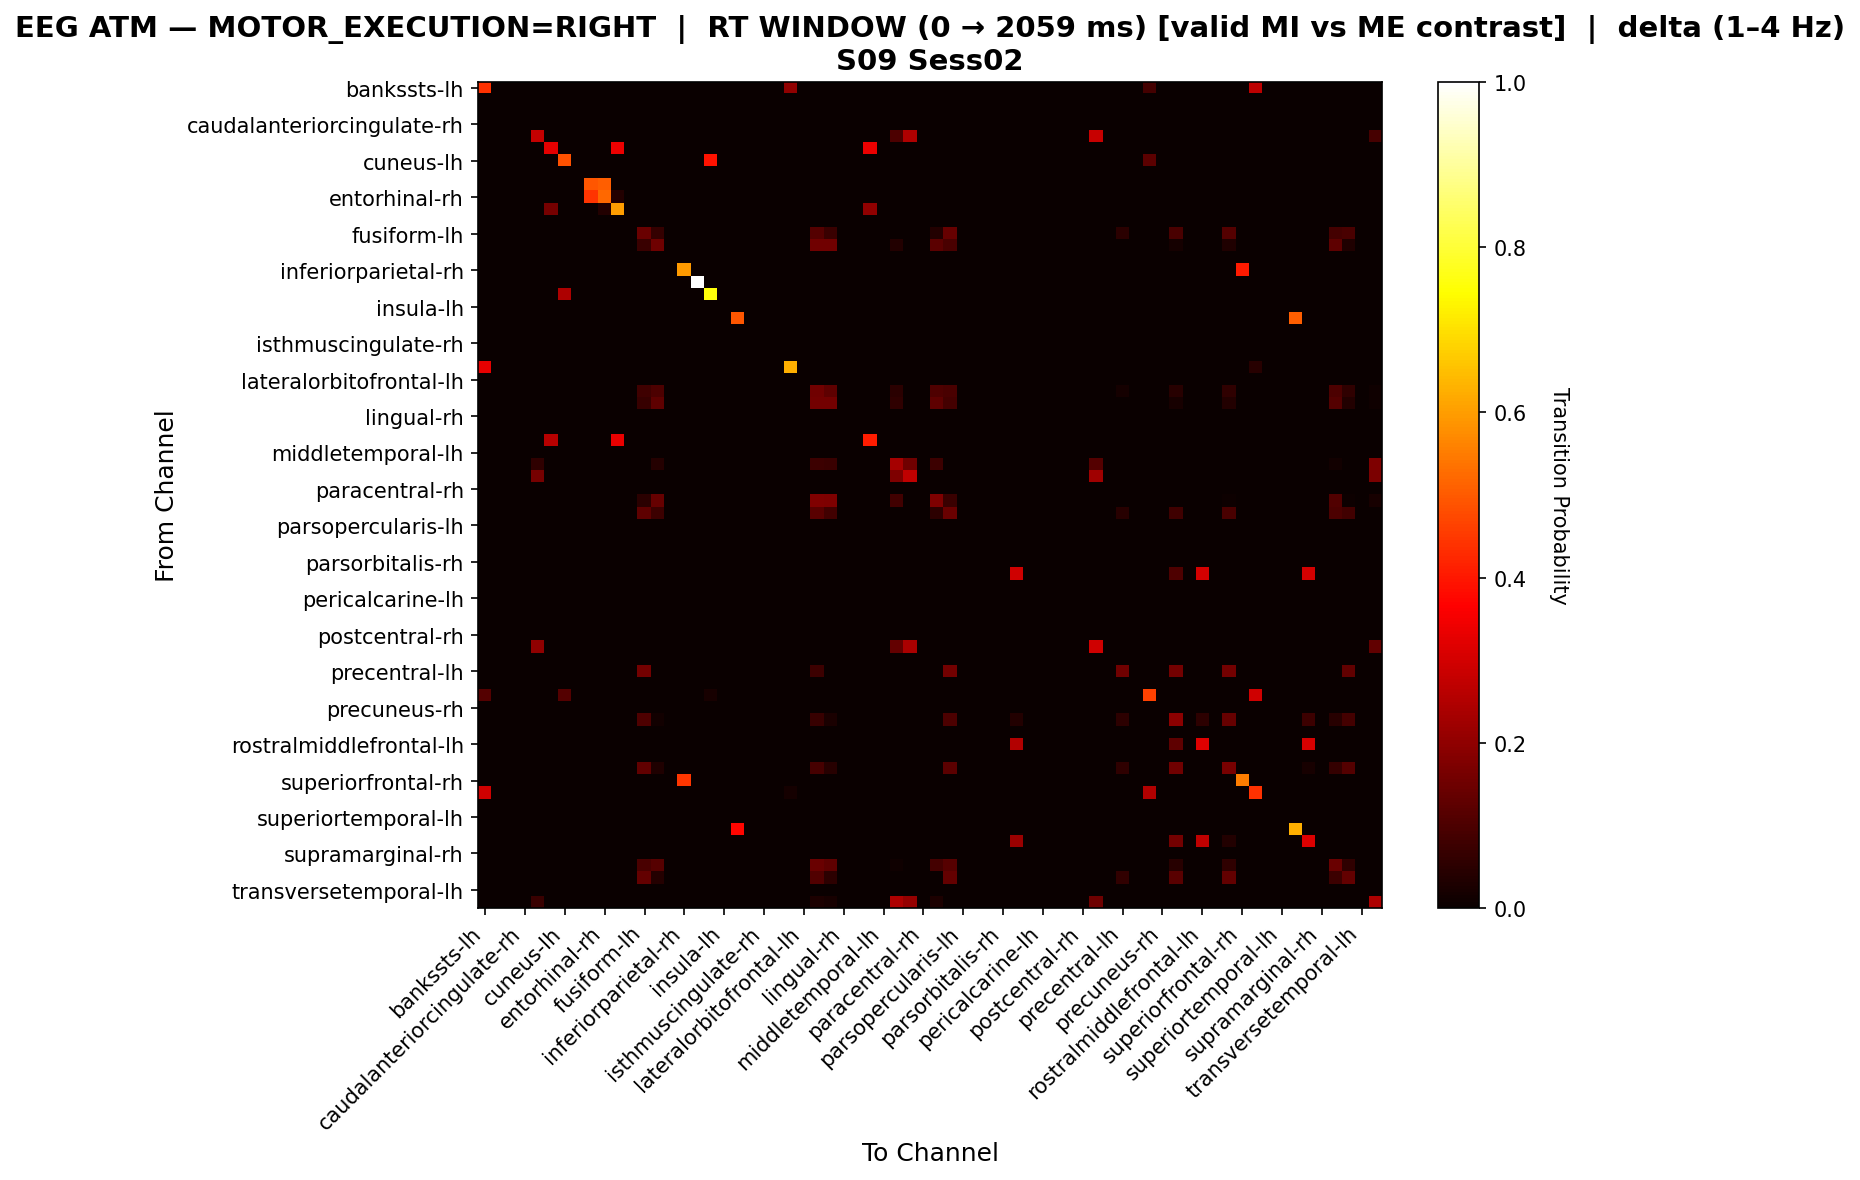

The file beside this chart, header and first rows:
, bankssts-lh, bankssts-rh, caudalanteriorcingulate-lh, caudalanteriorcingulate-rh, caudalmiddlefrontal-lh, caudalmiddlefrontal-rh, cuneus-lh, cuneus-rh, entorhinal-lh, entorhinal-rh, frontalpole-lh, frontalpole-rh, fusiform-lh, fusiform-rh, inferiorparietal-lh, inferiorparietal-rh, inferiortemporal-lh, inferiortemporal-rh, insula-lh, insula-rh, isthmuscingulate-lh, isthmuscingulate-rh, lateraloccipital-lh
bankssts-lh, 0.4403, 0.0, 0.0, 0.0, 0.0, 0.0, 0.0, 0.0, 0.0, 0.0, 0.0, 0.0, 0.0, 0.0, 0.0, 0.0, 0.0, 0.0, 0.0, 0.0, 0.0, 0.0, 0.0
bankssts-rh, 0.0, 0.0, 0.0, 0.0, 0.0, 0.0, 0.0, 0.0, 0.0, 0.0, 0.0, 0.0, 0.0, 0.0, 0.0, 0.0, 0.0, 0.0, 0.0, 0.0, 0.0, 0.0, 0.0
caudalanteriorcingulate-lh, 0.0, 0.0, 0.0, 0.0, 0.0, 0.0, 0.0, 0.0, 0.0, 0.0, 0.0, 0.0, 0.0, 0.0, 0.0, 0.0, 0.0, 0.0, 0.0, 0.0, 0.0, 0.0, 0.0
caudalanteriorcingulate-rh, 0.0, 0.0, 0.0, 0.0, 0.0, 0.0, 0.0, 0.0, 0.0, 0.0, 0.0, 0.0, 0.0, 0.0, 0.0, 0.0, 0.0, 0.0, 0.0, 0.0, 0.0, 0.0, 0.0
caudalmiddlefrontal-lh, 0.0, 0.0, 0.0, 0.0, 0.2788, 0.0, 0.0, 0.0, 0.0, 0.0, 0.0, 0.0, 0.0, 0.0, 0.0, 0.0, 0.0, 0.0, 0.0, 0.0, 0.0, 0.0, 0.0
caudalmiddlefrontal-rh, 0.0, 0.0, 0.0, 0.0, 0.0, 0.3261, 0.0, 0.0, 0.0, 0.0, 0.337, 0.0, 0.0, 0.0, 0.0, 0.0, 0.0, 0.0, 0.0, 0.0, 0.0, 0.0, 0.0
cuneus-lh, 0.0, 0.0, 0.0, 0.0, 0.0, 0.0, 0.4848, 0.0, 0.0, 0.0, 0.0, 0.0, 0.0, 0.0, 0.0, 0.0, 0.0, 0.3939, 0.0, 0.0, 0.0, 0.0, 0.0
cuneus-rh, 0.0, 0.0, 0.0, 0.0, 0.0, 0.0, 0.0, 0.0, 0.0, 0.0, 0.0, 0.0, 0.0, 0.0, 0.0, 0.0, 0.0, 0.0, 0.0, 0.0, 0.0, 0.0, 0.0
entorhinal-lh, 0.0, 0.0, 0.0, 0.0, 0.0, 0.0, 0.0, 0.0, 0.4959, 0.5041, 0.0, 0.0, 0.0, 0.0, 0.0, 0.0, 0.0, 0.0, 0.0, 0.0, 0.0, 0.0, 0.0
entorhinal-rh, 0.0, 0.0, 0.0, 0.0, 0.0, 0.0, 0.0, 0.0, 0.4429, 0.5214, 0.03571, 0.0, 0.0, 0.0, 0.0, 0.0, 0.0, 0.0, 0.0, 0.0, 0.0, 0.0, 0.0
frontalpole-lh, 0.0, 0.0, 0.0, 0.0, 0.0, 0.164, 0.0, 0.0, 0.0, 0.03704, 0.5979, 0.0, 0.0, 0.0, 0.0, 0.0, 0.0, 0.0, 0.0, 0.0, 0.0, 0.0, 0.0
frontalpole-rh, 0.0, 0.0, 0.0, 0.0, 0.0, 0.0, 0.0, 0.0, 0.0, 0.0, 0.0, 0.0, 0.0, 0.0, 0.0, 0.0, 0.0, 0.0, 0.0, 0.0, 0.0, 0.0, 0.0
fusiform-lh, 0.0, 0.0, 0.0, 0.0, 0.0, 0.0, 0.0, 0.0, 0.0, 0.0, 0.0, 0.0, 0.1424, 0.06346, 0.0, 0.0, 0.0, 0.0, 0.0, 0.0, 0.0, 0.0, 0.0
fusiform-rh, 0.0, 0.0, 0.0, 0.0, 0.0, 0.0, 0.0, 0.0, 0.0, 0.0, 0.0, 0.0, 0.07236, 0.1521, 0.0, 0.0, 0.0, 0.0, 0.0, 0.0, 0.0, 0.0, 0.0
inferiorparietal-lh, 0.0, 0.0, 0.0, 0.0, 0.0, 0.0, 0.0, 0.0, 0.0, 0.0, 0.0, 0.0, 0.0, 0.0, 0.0, 0.0, 0.0, 0.0, 0.0, 0.0, 0.0, 0.0, 0.0
inferiorparietal-rh, 0.0, 0.0, 0.0, 0.0, 0.0, 0.0, 0.0, 0.0, 0.0, 0.0, 0.0, 0.0, 0.0, 0.0, 0.0, 0.5974, 0.0, 0.0, 0.0, 0.0, 0.0, 0.0, 0.0
inferiortemporal-lh, 0.0, 0.0, 0.0, 0.0, 0.0, 0.0, 0.0, 0.0, 0.0, 0.0, 0.0, 0.0, 0.0, 0.0, 0.0, 0.0, 1.0, 0.0, 0.0, 0.0, 0.0, 0.0, 0.0
inferiortemporal-rh, 0.0, 0.0, 0.0, 0.0, 0.0, 0.0, 0.2424, 0.0, 0.0, 0.0, 0.0, 0.0, 0.0, 0.0, 0.0, 0.0, 0.0, 0.7576, 0.0, 0.0, 0.0, 0.0, 0.0
insula-lh, 0.0, 0.0, 0.0, 0.0, 0.0, 0.0, 0.0, 0.0, 0.0, 0.0, 0.0, 0.0, 0.0, 0.0, 0.0, 0.0, 0.0, 0.0, 0.0, 0.0, 0.0, 0.0, 0.0
insula-rh, 0.0, 0.0, 0.0, 0.0, 0.0, 0.0, 0.0, 0.0, 0.0, 0.0, 0.0, 0.0, 0.0, 0.0, 0.0, 0.0, 0.0, 0.0, 0.0, 0.4957, 0.0, 0.0, 0.0
isthmuscingulate-lh, 0.0, 0.0, 0.0, 0.0, 0.0, 0.0, 0.0, 0.0, 0.0, 0.0, 0.0, 0.0, 0.0, 0.0, 0.0, 0.0, 0.0, 0.0, 0.0, 0.0, 0.0, 0.0, 0.0
isthmuscingulate-rh, 0.0, 0.0, 0.0, 0.0, 0.0, 0.0, 0.0, 0.0, 0.0, 0.0, 0.0, 0.0, 0.0, 0.0, 0.0, 0.0, 0.0, 0.0, 0.0, 0.0, 0.0, 0.0, 0.0
lateraloccipital-lh, 0.0, 0.0, 0.0, 0.0, 0.0, 0.0, 0.0, 0.0, 0.0, 0.0, 0.0, 0.0, 0.0, 0.0, 0.0, 0.0, 0.0, 0.0, 0.0, 0.0, 0.0, 0.0, 0.0
lateraloccipital-rh, 0.3295, 0.0, 0.0, 0.0, 0.0, 0.0, 0.0, 0.0, 0.0, 0.0, 0.0, 0.0, 0.0, 0.0, 0.0, 0.0, 0.0, 0.0, 0.0, 0.0, 0.0, 0.0, 0.0
lateralorbitofrontal-lh, 0.0, 0.0, 0.0, 0.0, 0.0, 0.0, 0.0, 0.0, 0.0, 0.0, 0.0, 0.0, 0.0, 0.0, 0.0, 0.0, 0.0, 0.0, 0.0, 0.0, 0.0, 0.0, 0.0
lateralorbitofrontal-rh, 0.0, 0.0, 0.0, 0.0, 0.0, 0.0, 0.0, 0.0, 0.0, 0.0, 0.0, 0.0, 0.08171, 0.1012, 0.0, 0.0, 0.0, 0.0, 0.0, 0.0, 0.0, 0.0, 0.0
lingual-lh, 0.0, 0.0, 0.0, 0.0, 0.0, 0.0, 0.0, 0.0, 0.0, 0.0, 0.0, 0.0, 0.06769, 0.1277, 0.0, 0.0, 0.0, 0.0, 0.0, 0.0, 0.0, 0.0, 0.0
lingual-rh, 0.0, 0.0, 0.0, 0.0, 0.0, 0.0, 0.0, 0.0, 0.0, 0.0, 0.0, 0.0, 0.0, 0.0, 0.0, 0.0, 0.0, 0.0, 0.0, 0.0, 0.0, 0.0, 0.0
medialorbitofrontal-lh, 0.0, 0.0, 0.0, 0.0, 0.0, 0.0, 0.0, 0.0, 0.0, 0.0, 0.0, 0.0, 0.0, 0.0, 0.0, 0.0, 0.0, 0.0, 0.0, 0.0, 0.0, 0.0, 0.0
medialorbitofrontal-rh, 0.0, 0.0, 0.0, 0.0, 0.0, 0.2583, 0.0, 0.0, 0.0, 0.0, 0.3333, 0.0, 0.0, 0.0, 0.0, 0.0, 0.0, 0.0, 0.0, 0.0, 0.0, 0.0, 0.0
middletemporal-lh, 0.0, 0.0, 0.0, 0.0, 0.0, 0.0, 0.0, 0.0, 0.0, 0.0, 0.0, 0.0, 0.0, 0.0, 0.0, 0.0, 0.0, 0.0, 0.0, 0.0, 0.0, 0.0, 0.0
middletemporal-rh, 0.0, 0.0, 0.0, 0.0, 0.05636, 0.0, 0.0, 0.0, 0.0, 0.0, 0.0, 0.0, 0.0, 0.04182, 0.0, 0.0, 0.0, 0.0, 0.0, 0.0, 0.0, 0.0, 0.0
paracentral-lh, 0.0, 0.0, 0.0, 0.0, 0.1626, 0.0, 0.0, 0.0, 0.0, 0.0, 0.0, 0.0, 0.0, 0.0, 0.0, 0.0, 0.0, 0.0, 0.0, 0.0, 0.0, 0.0, 0.0
paracentral-rh, 0.0, 0.0, 0.0, 0.0, 0.0, 0.0, 0.0, 0.0, 0.0, 0.0, 0.0, 0.0, 0.0, 0.0, 0.0, 0.0, 0.0, 0.0, 0.0, 0.0, 0.0, 0.0, 0.0
parahippocampal-lh, 0.0, 0.0, 0.0, 0.0, 0.0, 0.0, 0.0, 0.0, 0.0, 0.0, 0.0, 0.0, 0.04723, 0.1396, 0.0, 0.0, 0.0, 0.0, 0.0, 0.0, 0.0, 0.0, 0.0
parahippocampal-rh, 0.0, 0.0, 0.0, 0.0, 0.0, 0.0, 0.0, 0.0, 0.0, 0.0, 0.0, 0.0, 0.1265, 0.07562, 0.0, 0.0, 0.0, 0.0, 0.0, 0.0, 0.0, 0.0, 0.0
parsopercularis-lh, 0.0, 0.0, 0.0, 0.0, 0.0, 0.0, 0.0, 0.0, 0.0, 0.0, 0.0, 0.0, 0.0, 0.0, 0.0, 0.0, 0.0, 0.0, 0.0, 0.0, 0.0, 0.0, 0.0
parsopercularis-rh, 0.0, 0.0, 0.0, 0.0, 0.0, 0.0, 0.0, 0.0, 0.0, 0.0, 0.0, 0.0, 0.0, 0.0, 0.0, 0.0, 0.0, 0.0, 0.0, 0.0, 0.0, 0.0, 0.0
parsorbitalis-lh, 0.0, 0.0, 0.0, 0.0, 0.0, 0.0, 0.0, 0.0, 0.0, 0.0, 0.0, 0.0, 0.0, 0.0, 0.0, 0.0, 0.0, 0.0, 0.0, 0.0, 0.0, 0.0, 0.0
parsorbitalis-rh, 0.0, 0.0, 0.0, 0.0, 0.0, 0.0, 0.0, 0.0, 0.0, 0.0, 0.0, 0.0, 0.0, 0.0, 0.0, 0.0, 0.0, 0.0, 0.0, 0.0, 0.0, 0.0, 0.0
parstriangularis-lh, 0.0, 0.0, 0.0, 0.0, 0.0, 0.0, 0.0, 0.0, 0.0, 0.0, 0.0, 0.0, 0.0, 0.0, 0.0, 0.0, 0.0, 0.0, 0.0, 0.0, 0.0, 0.0, 0.0
parstriangularis-rh, 0.0, 0.0, 0.0, 0.0, 0.0, 0.0, 0.0, 0.0, 0.0, 0.0, 0.0, 0.0, 0.0, 0.0, 0.0, 0.0, 0.0, 0.0, 0.0, 0.0, 0.0, 0.0, 0.0
pericalcarine-lh, 0.0, 0.0, 0.0, 0.0, 0.0, 0.0, 0.0, 0.0, 0.0, 0.0, 0.0, 0.0, 0.0, 0.0, 0.0, 0.0, 0.0, 0.0, 0.0, 0.0, 0.0, 0.0, 0.0
pericalcarine-rh, 0.0, 0.0, 0.0, 0.0, 0.0, 0.0, 0.0, 0.0, 0.0, 0.0, 0.0, 0.0, 0.0, 0.0, 0.0, 0.0, 0.0, 0.0, 0.0, 0.0, 0.0, 0.0, 0.0
postcentral-lh, 0.0, 0.0, 0.0, 0.0, 0.0, 0.0, 0.0, 0.0, 0.0, 0.0, 0.0, 0.0, 0.0, 0.0, 0.0, 0.0, 0.0, 0.0, 0.0, 0.0, 0.0, 0.0, 0.0
postcentral-rh, 0.0, 0.0, 0.0, 0.0, 0.0, 0.0, 0.0, 0.0, 0.0, 0.0, 0.0, 0.0, 0.0, 0.0, 0.0, 0.0, 0.0, 0.0, 0.0, 0.0, 0.0, 0.0, 0.0
posteriorcingulate-lh, 0.0, 0.0, 0.0, 0.0, 0.2, 0.0, 0.0, 0.0, 0.0, 0.0, 0.0, 0.0, 0.0, 0.0, 0.0, 0.0, 0.0, 0.0, 0.0, 0.0, 0.0, 0.0, 0.0
posteriorcingulate-rh, 0.0, 0.0, 0.0, 0.0, 0.0, 0.0, 0.0, 0.0, 0.0, 0.0, 0.0, 0.0, 0.0, 0.0, 0.0, 0.0, 0.0, 0.0, 0.0, 0.0, 0.0, 0.0, 0.0
precentral-lh, 0.0, 0.0, 0.0, 0.0, 0.0, 0.0, 0.0, 0.0, 0.0, 0.0, 0.0, 0.0, 0.16, 0.0, 0.0, 0.0, 0.0, 0.0, 0.0, 0.0, 0.0, 0.0, 0.0
precentral-rh, 0.0, 0.0, 0.0, 0.0, 0.0, 0.0, 0.0, 0.0, 0.0, 0.0, 0.0, 0.0, 0.0, 0.0, 0.0, 0.0, 0.0, 0.0, 0.0, 0.0, 0.0, 0.0, 0.0
precuneus-lh, 0.1099, 0.0, 0.0, 0.0, 0.0, 0.0, 0.1099, 0.0, 0.0, 0.0, 0.0, 0.0, 0.0, 0.0, 0.0, 0.0, 0.0, 0.02198, 0.0, 0.0, 0.0, 0.0, 0.0
precuneus-rh, 0.0, 0.0, 0.0, 0.0, 0.0, 0.0, 0.0, 0.0, 0.0, 0.0, 0.0, 0.0, 0.0, 0.0, 0.0, 0.0, 0.0, 0.0, 0.0, 0.0, 0.0, 0.0, 0.0
rostralanteriorcingulate-lh, 0.0, 0.0, 0.0, 0.0, 0.0, 0.0, 0.0, 0.0, 0.0, 0.0, 0.0, 0.0, 0.1047, 0.0155, 0.0, 0.0, 0.0, 0.0, 0.0, 0.0, 0.0, 0.0, 0.0
rostralanteriorcingulate-rh, 0.0, 0.0, 0.0, 0.0, 0.0, 0.0, 0.0, 0.0, 0.0, 0.0, 0.0, 0.0, 0.0, 0.0, 0.0, 0.0, 0.0, 0.0, 0.0, 0.0, 0.0, 0.0, 0.0
rostralmiddlefrontal-lh, 0.0, 0.0, 0.0, 0.0, 0.0, 0.0, 0.0, 0.0, 0.0, 0.0, 0.0, 0.0, 0.0, 0.0, 0.0, 0.0, 0.0, 0.0, 0.0, 0.0, 0.0, 0.0, 0.0
rostralmiddlefrontal-rh, 0.0, 0.0, 0.0, 0.0, 0.0, 0.0, 0.0, 0.0, 0.0, 0.0, 0.0, 0.0, 0.0, 0.0, 0.0, 0.0, 0.0, 0.0, 0.0, 0.0, 0.0, 0.0, 0.0
superiorfrontal-lh, 0.0, 0.0, 0.0, 0.0, 0.0, 0.0, 0.0, 0.0, 0.0, 0.0, 0.0, 0.0, 0.1292, 0.03333, 0.0, 0.0, 0.0, 0.0, 0.0, 0.0, 0.0, 0.0, 0.0
superiorfrontal-rh, 0.0, 0.0, 0.0, 0.0, 0.0, 0.0, 0.0, 0.0, 0.0, 0.0, 0.0, 0.0, 0.0, 0.0, 0.0, 0.4462, 0.0, 0.0, 0.0, 0.0, 0.0, 0.0, 0.0
superiorparietal-lh, 0.2931, 0.0, 0.0, 0.0, 0.0, 0.0, 0.0, 0.0, 0.0, 0.0, 0.0, 0.0, 0.0, 0.0, 0.0, 0.0, 0.0, 0.0, 0.0, 0.0, 0.0, 0.0, 0.0
superiorparietal-rh, 0.0, 0.0, 0.0, 0.0, 0.0, 0.0, 0.0, 0.0, 0.0, 0.0, 0.0, 0.0, 0.0, 0.0, 0.0, 0.0, 0.0, 0.0, 0.0, 0.0, 0.0, 0.0, 0.0
... 8 more rows
